Dataset: pill_dataset_split (GitHub, d2r3v/PillCare). Classes: diltiazem hydrochloride, gabapentin, hydrocodone bitartrate and acetaminophen, lisinopril, metformin hydrochloride.

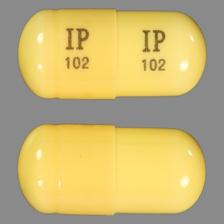
Label: gabapentin

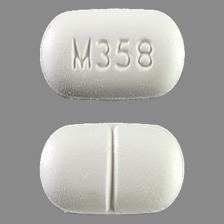
Label: hydrocodone bitartrate and acetaminophen

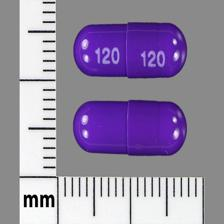
Label: diltiazem hydrochloride

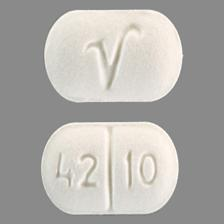
Label: lisinopril

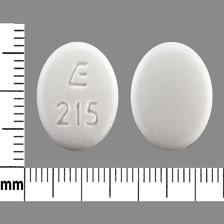
Label: metformin hydrochloride

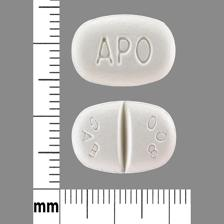
Label: gabapentin
